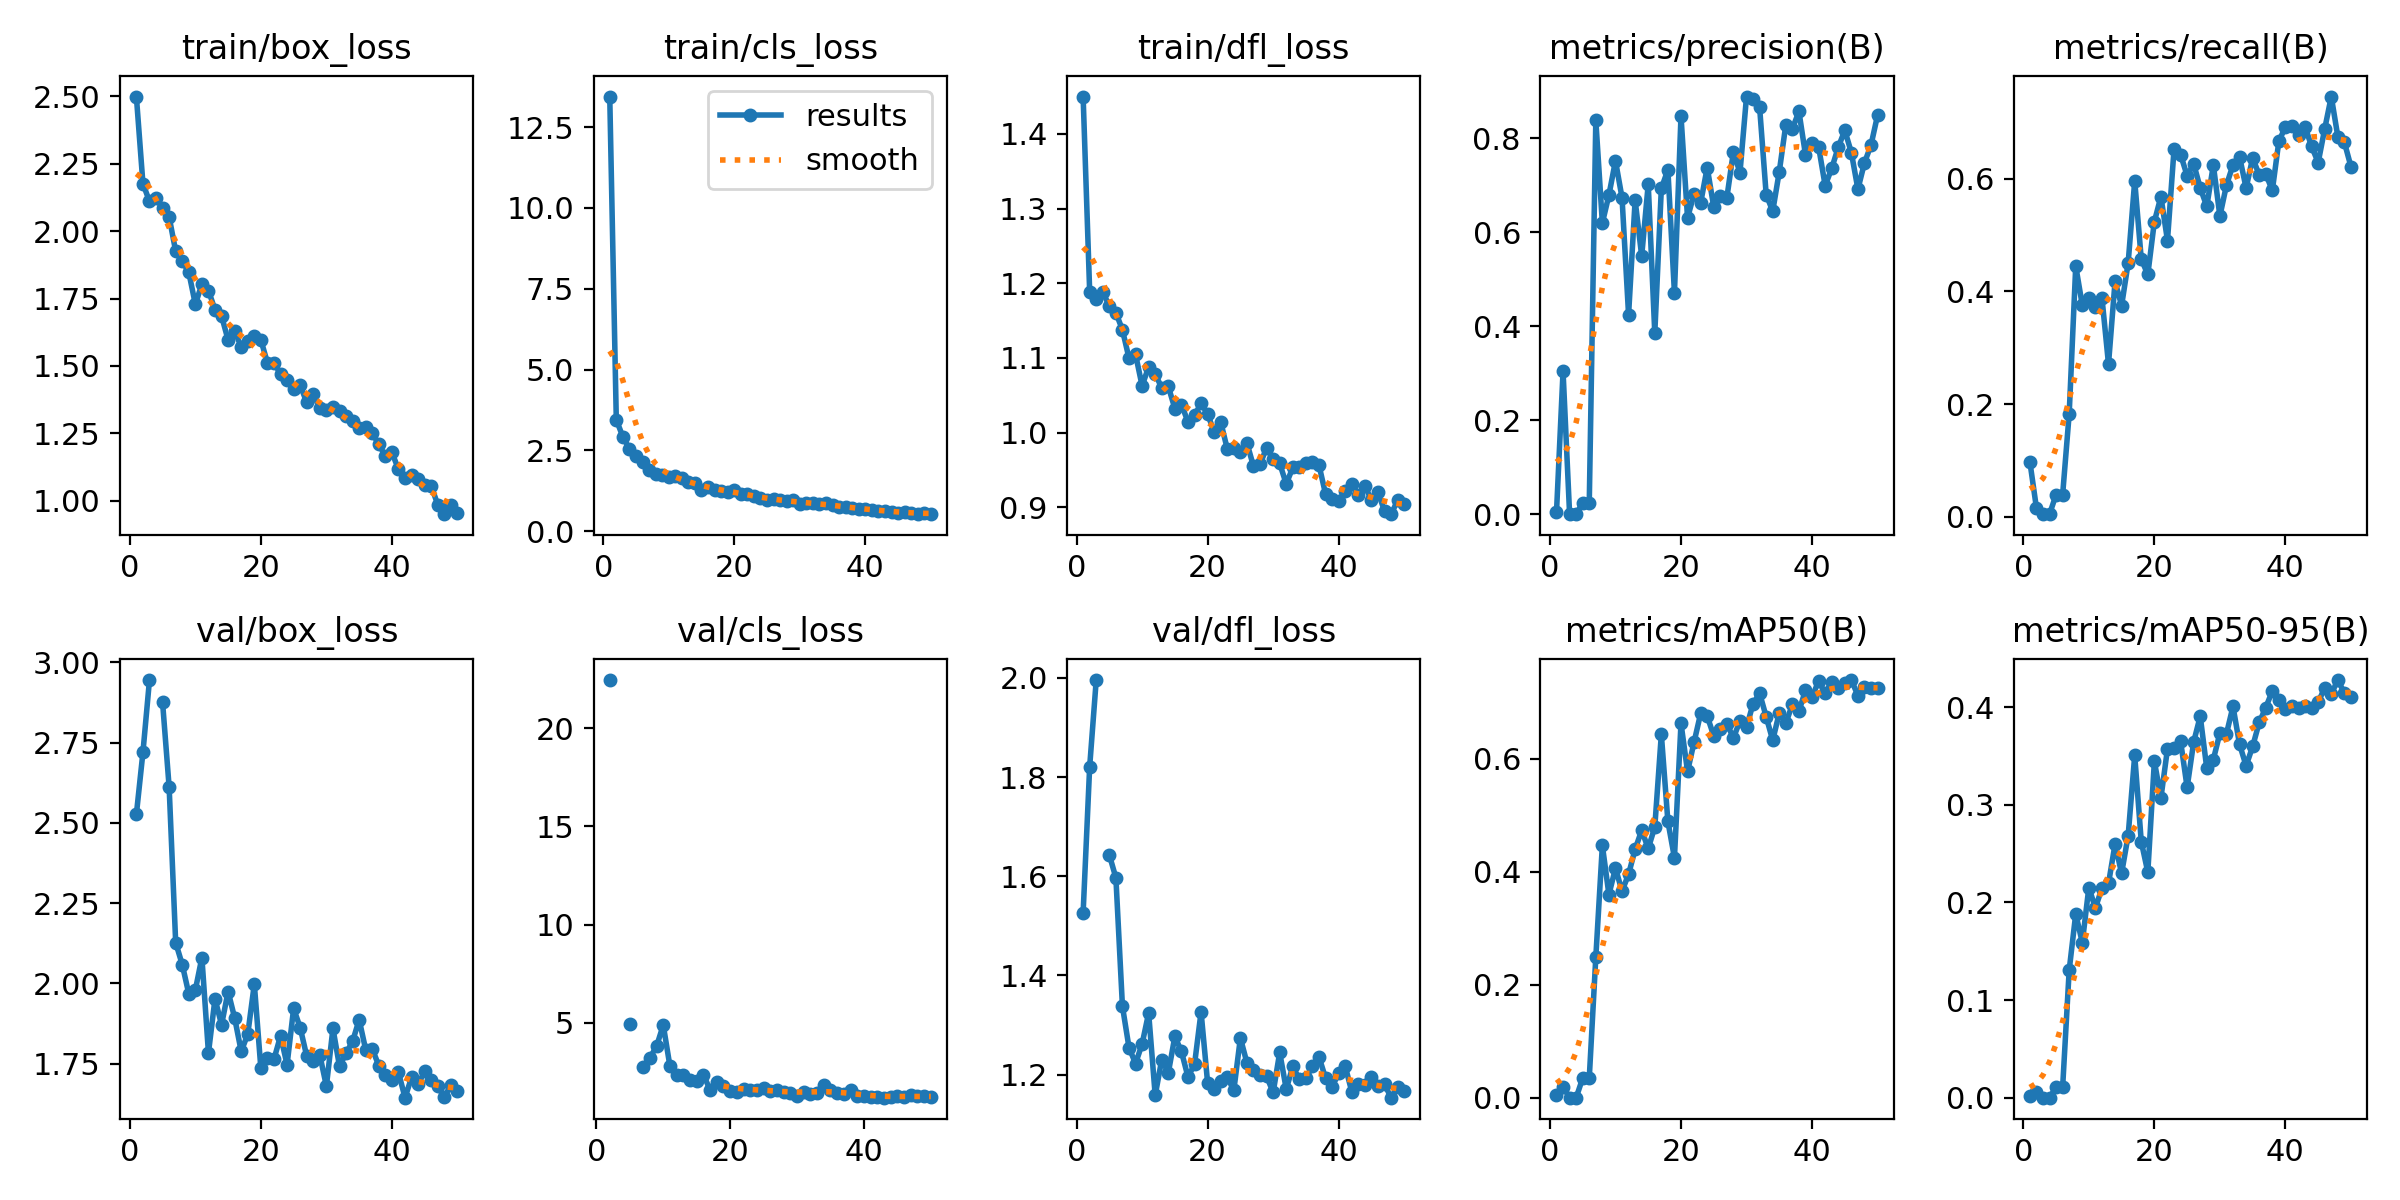

The table this chart was drawn from, first rows:
epoch, train/box_loss, train/cls_loss, train/dfl_loss, metrics/precision(B), metrics/recall(B), metrics/mAP50(B), metrics/mAP50-95(B), val/box_loss, val/cls_loss, val/dfl_loss, lr/pg0, lr/pg1, lr/pg2
1, 2.499, 13.44, 1.45, 0.00429, 0.09746, 0.00386, 0.00187, 2.526, inf, 1.526, 0.000325, 0.000325, 0.000325
2, 2.176, 3.447, 1.189, 0.3039, 0.01535, 0.01945, 0.00553, 2.719, 22.47, 1.821, 0.0006494, 0.0006494, 0.0006494
3, 2.11, 2.922, 1.179, 1e-05, 0.00424, 0, 0, 2.945, inf, 1.996, 0.0009604, 0.0009604, 0.0009604
4, 2.123, 2.548, 1.188, 1e-05, 0.00424, 0, 0, nan, nan, nan, 0.001176, 0.001176, 0.001176
5, 2.084, 2.337, 1.169, 0.02431, 0.03889, 0.03472, 0.01068, 2.875, 4.925, 1.643, 0.001151, 0.001151, 0.001151
6, 2.053, 2.155, 1.161, 0.02431, 0.03889, 0.03472, 0.01068, 2.611, inf, 1.597, 0.001126, 0.001126, 0.001126
7, 1.925, 1.895, 1.137, 0.8376, 0.1827, 0.2486, 0.1306, 2.127, 2.715, 1.338, 0.001102, 0.001102, 0.001102
8, 1.889, 1.769, 1.1, 0.6194, 0.4453, 0.4463, 0.1882, 2.058, 3.201, 1.254, 0.001077, 0.001077, 0.001077
9, 1.847, 1.745, 1.105, 0.6787, 0.3757, 0.3594, 0.1588, 1.967, 3.792, 1.222, 0.001052, 0.001052, 0.001052
10, 1.728, 1.679, 1.063, 0.7517, 0.3882, 0.4061, 0.2152, 1.979, 4.873, 1.262, 0.001027, 0.001027, 0.001027
11, 1.804, 1.713, 1.088, 0.6732, 0.3724, 0.3656, 0.1943, 2.08, 2.772, 1.324, 0.001002, 0.001002, 0.001002
12, 1.78, 1.635, 1.079, 0.424, 0.389, 0.3952, 0.2147, 1.783, 2.322, 1.158, 0.0009778, 0.0009778, 0.0009778
13, 1.708, 1.508, 1.06, 0.6679, 0.271, 0.4396, 0.2194, 1.952, 2.332, 1.23, 0.000953, 0.000953, 0.000953
14, 1.685, 1.49, 1.062, 0.5491, 0.418, 0.4732, 0.2597, 1.871, 2.049, 1.203, 0.0009283, 0.0009283, 0.0009283
15, 1.596, 1.287, 1.032, 0.7017, 0.3749, 0.441, 0.2298, 1.974, 2.022, 1.277, 0.0009035, 0.0009035, 0.0009035
16, 1.629, 1.378, 1.037, 0.3849, 0.4508, 0.479, 0.2685, 1.892, 2.337, 1.247, 0.0008787, 0.0008787, 0.0008787
17, 1.571, 1.272, 1.015, 0.6928, 0.5967, 0.643, 0.3505, 1.788, 1.572, 1.195, 0.000854, 0.000854, 0.000854
18, 1.591, 1.259, 1.023, 0.7324, 0.4575, 0.4889, 0.2622, 1.842, 1.954, 1.22, 0.0008293, 0.0008293, 0.0008293
19, 1.611, 1.217, 1.039, 0.4706, 0.4302, 0.4245, 0.2309, 1.998, 1.779, 1.326, 0.0008045, 0.0008045, 0.0008045
20, 1.597, 1.265, 1.025, 0.8467, 0.5242, 0.6625, 0.3444, 1.735, 1.5, 1.183, 0.0007797, 0.0007797, 0.0007797
21, 1.512, 1.161, 1.001, 0.63, 0.5685, 0.5772, 0.307, 1.766, 1.467, 1.172, 0.000755, 0.000755, 0.000755
22, 1.512, 1.157, 1.014, 0.6816, 0.4906, 0.6295, 0.3572, 1.764, 1.628, 1.188, 0.0007302, 0.0007302, 0.0007302
23, 1.47, 1.101, 0.978, 0.6619, 0.6524, 0.6801, 0.3586, 1.836, 1.561, 1.194, 0.0007055, 0.0007055, 0.0007055
24, 1.448, 1.021, 0.9789, 0.7373, 0.6434, 0.6754, 0.3652, 1.747, 1.562, 1.168, 0.0006808, 0.0006808, 0.0006808
25, 1.415, 0.9529, 0.9739, 0.6534, 0.6058, 0.6401, 0.3177, 1.922, 1.672, 1.274, 0.000656, 0.000656, 0.000656
26, 1.429, 0.9874, 0.986, 0.6758, 0.6268, 0.653, 0.3643, 1.862, 1.528, 1.224, 0.0006312, 0.0006312, 0.0006312
27, 1.365, 0.9552, 0.9549, 0.6733, 0.5841, 0.6619, 0.3907, 1.773, 1.546, 1.208, 0.0006065, 0.0006065, 0.0006065
28, 1.394, 0.9456, 0.9576, 0.7711, 0.5514, 0.6365, 0.3372, 1.759, 1.453, 1.199, 0.0005818, 0.0005818, 0.0005818
29, 1.343, 0.9542, 0.9796, 0.7263, 0.6247, 0.6669, 0.3463, 1.776, 1.404, 1.197, 0.000557, 0.000557, 0.000557
30, 1.338, 0.8446, 0.9644, 0.8883, 0.534, 0.6556, 0.3734, 1.679, 1.281, 1.164, 0.0005322, 0.0005322, 0.0005322
31, 1.347, 0.8706, 0.9586, 0.8841, 0.589, 0.6971, 0.3726, 1.859, 1.463, 1.244, 0.0005075, 0.0005075, 0.0005075
32, 1.331, 0.8814, 0.9312, 0.8651, 0.6248, 0.7157, 0.4007, 1.741, 1.369, 1.171, 0.0004827, 0.0004827, 0.0004827
33, 1.313, 0.8545, 0.9533, 0.6798, 0.6395, 0.6741, 0.3619, 1.782, 1.413, 1.216, 0.000458, 0.000458, 0.000458
34, 1.296, 0.8667, 0.9533, 0.6444, 0.5838, 0.6323, 0.3399, 1.819, 1.822, 1.19, 0.0004332, 0.0004332, 0.0004332
35, 1.27, 0.8164, 0.959, 0.7287, 0.6375, 0.6812, 0.3598, 1.887, 1.545, 1.193, 0.0004085, 0.0004085, 0.0004085
36, 1.272, 0.7433, 0.96, 0.8284, 0.607, 0.6627, 0.3843, 1.793, 1.434, 1.216, 0.0003837, 0.0003837, 0.0003837
37, 1.25, 0.7647, 0.9563, 0.8199, 0.6091, 0.6961, 0.3995, 1.796, 1.352, 1.235, 0.000359, 0.000359, 0.000359
38, 1.21, 0.7215, 0.9176, 0.8565, 0.5796, 0.6839, 0.4166, 1.743, 1.564, 1.193, 0.0003343, 0.0003343, 0.0003343
39, 1.165, 0.6871, 0.9105, 0.7643, 0.6672, 0.721, 0.4075, 1.714, 1.281, 1.175, 0.0003095, 0.0003095, 0.0003095
40, 1.179, 0.6988, 0.9086, 0.7889, 0.6924, 0.7087, 0.3986, 1.698, 1.26, 1.202, 0.0002848, 0.0002848, 0.0002848
41, 1.117, 0.6621, 0.9216, 0.7816, 0.6935, 0.7374, 0.4008, 1.722, 1.227, 1.217, 0.00026, 0.00026, 0.00026
42, 1.084, 0.6356, 0.9306, 0.6989, 0.6787, 0.7157, 0.399, 1.644, 1.214, 1.165, 0.0002352, 0.0002352, 0.0002352
43, 1.097, 0.6383, 0.9158, 0.7354, 0.6927, 0.7359, 0.4015, 1.707, 1.171, 1.181, 0.0002105, 0.0002105, 0.0002105
44, 1.08, 0.6083, 0.929, 0.7804, 0.6577, 0.7258, 0.3988, 1.686, 1.196, 1.178, 0.0001857, 0.0001857, 0.0001857
45, 1.057, 0.5762, 0.9093, 0.8164, 0.6292, 0.7332, 0.4048, 1.725, 1.232, 1.195, 0.000161, 0.000161, 0.000161
46, 1.054, 0.5997, 0.9202, 0.7691, 0.6893, 0.7391, 0.4201, 1.697, 1.216, 1.177, 0.0001363, 0.0001363, 0.0001363
47, 0.9854, 0.552, 0.8948, 0.6912, 0.7465, 0.7117, 0.4135, 1.679, 1.311, 1.18, 0.0001115, 0.0001115, 0.0001115
48, 0.9502, 0.5326, 0.8907, 0.7473, 0.6751, 0.7262, 0.4277, 1.645, 1.249, 1.153, 8.675e-05, 8.675e-05, 8.675e-05
49, 0.9845, 0.5534, 0.9092, 0.7852, 0.6651, 0.7258, 0.4144, 1.684, 1.244, 1.175, 6.2e-05, 6.2e-05, 6.2e-05
50, 0.9549, 0.5285, 0.9044, 0.8486, 0.6219, 0.7244, 0.4107, 1.663, 1.18, 1.167, 3.725e-05, 3.725e-05, 3.725e-05
